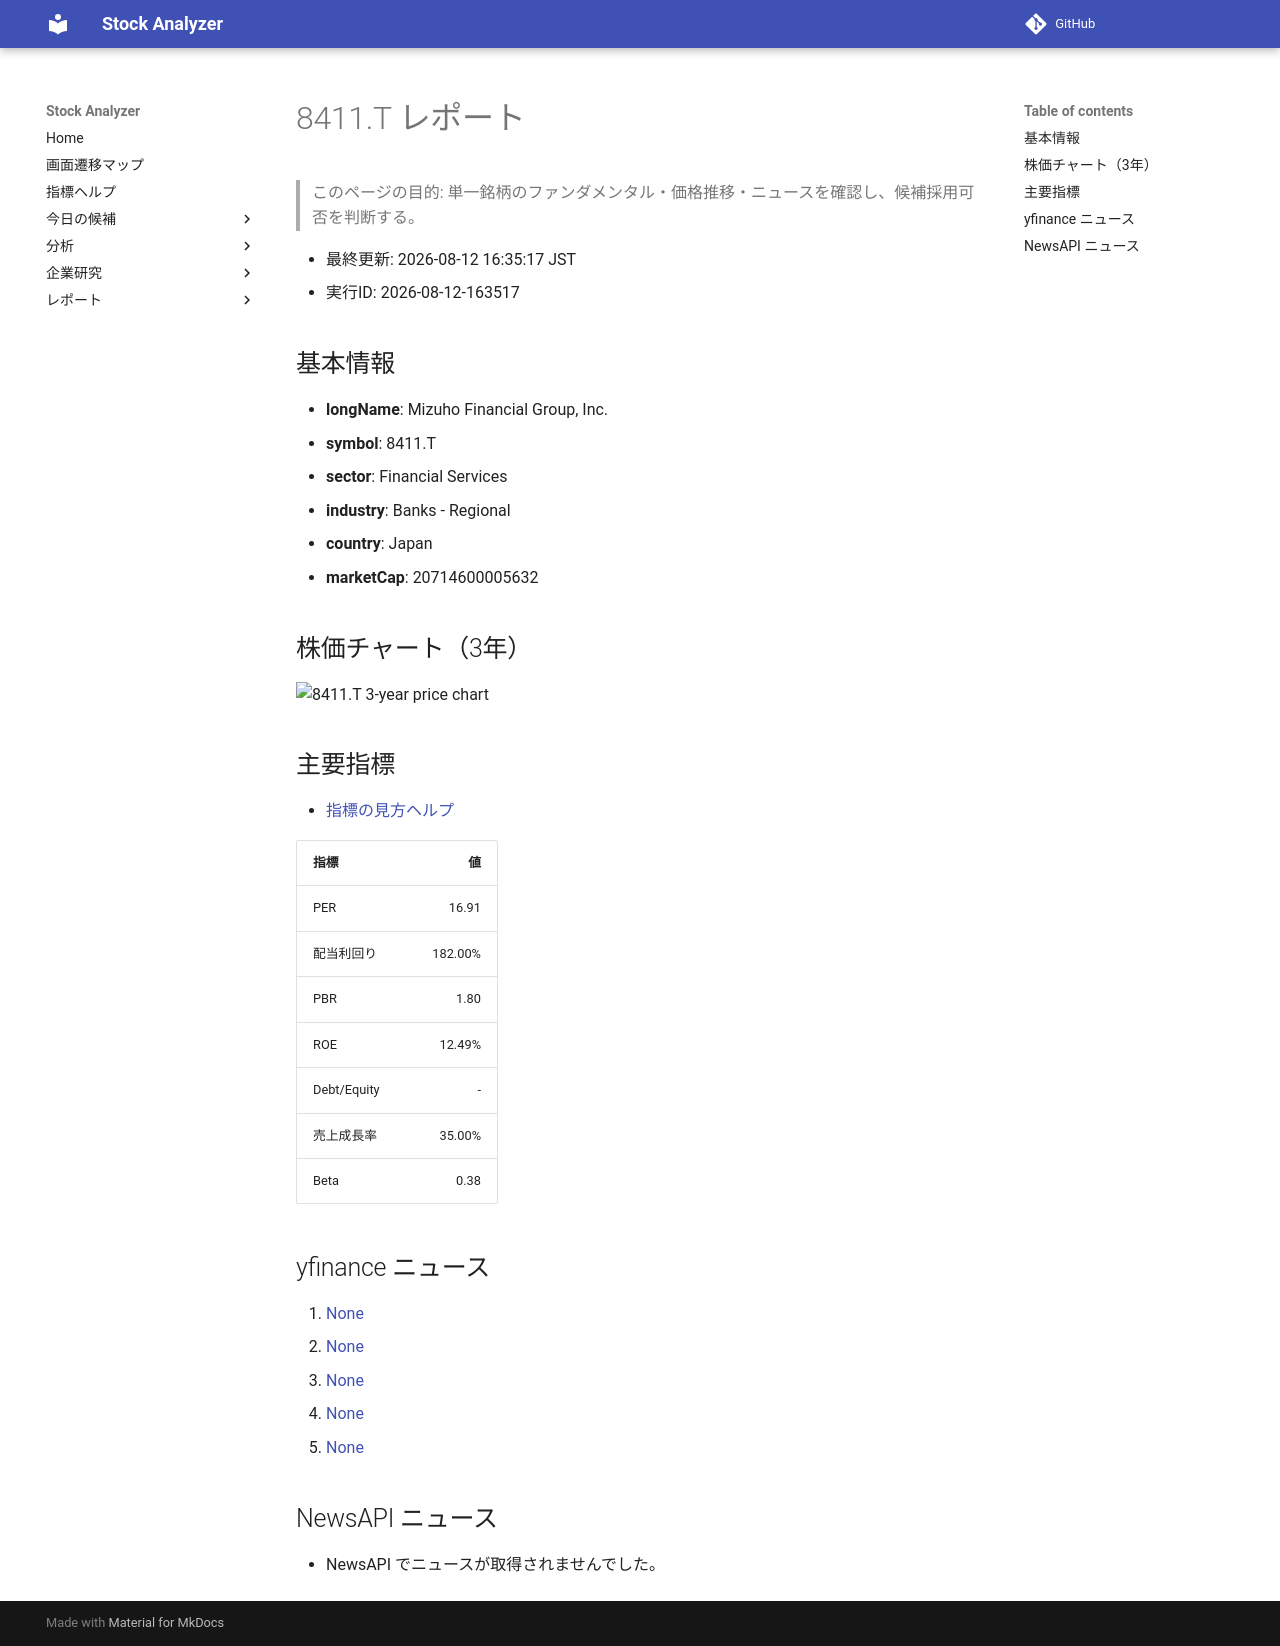

repository: Yumi-note/Making-APP · page: reports/2026-08-12/163517/8411_T/index.html · generator: mkdocs

# 8411.T レポート

> このページの目的: 単一銘柄のファンダメンタル・価格推移・ニュースを確認し、候補採用可否を判断する。

- 最終更新: 2026-08-12 16:35:17 JST
- 実行ID: 2026-08-12-163517

## 基本情報

- **longName**: Mizuho Financial Group, Inc.
- **symbol**: 8411.T
- **sector**: Financial Services
- **industry**: Banks - Regional
- **country**: Japan
- **marketCap**: 20714600005632

## 株価チャート（3年）

![8411.T 3-year price chart](8411_T_3y.png)

## 主要指標

- [指標の見方ヘルプ](../../../../indicators.md)

| 指標 | 値 |
|---|---:|
| PER | 16.91 |
| 配当利回り | 182.00% |
| PBR | 1.80 |
| ROE | 12.49% |
| Debt/Equity | - |
| 売上成長率 | 35.00% |
| Beta | 0.38 |

## yfinance ニュース

1. [None](None)
2. [None](None)
3. [None](None)
4. [None](None)
5. [None](None)

## NewsAPI ニュース

- NewsAPI でニュースが取得されませんでした。
